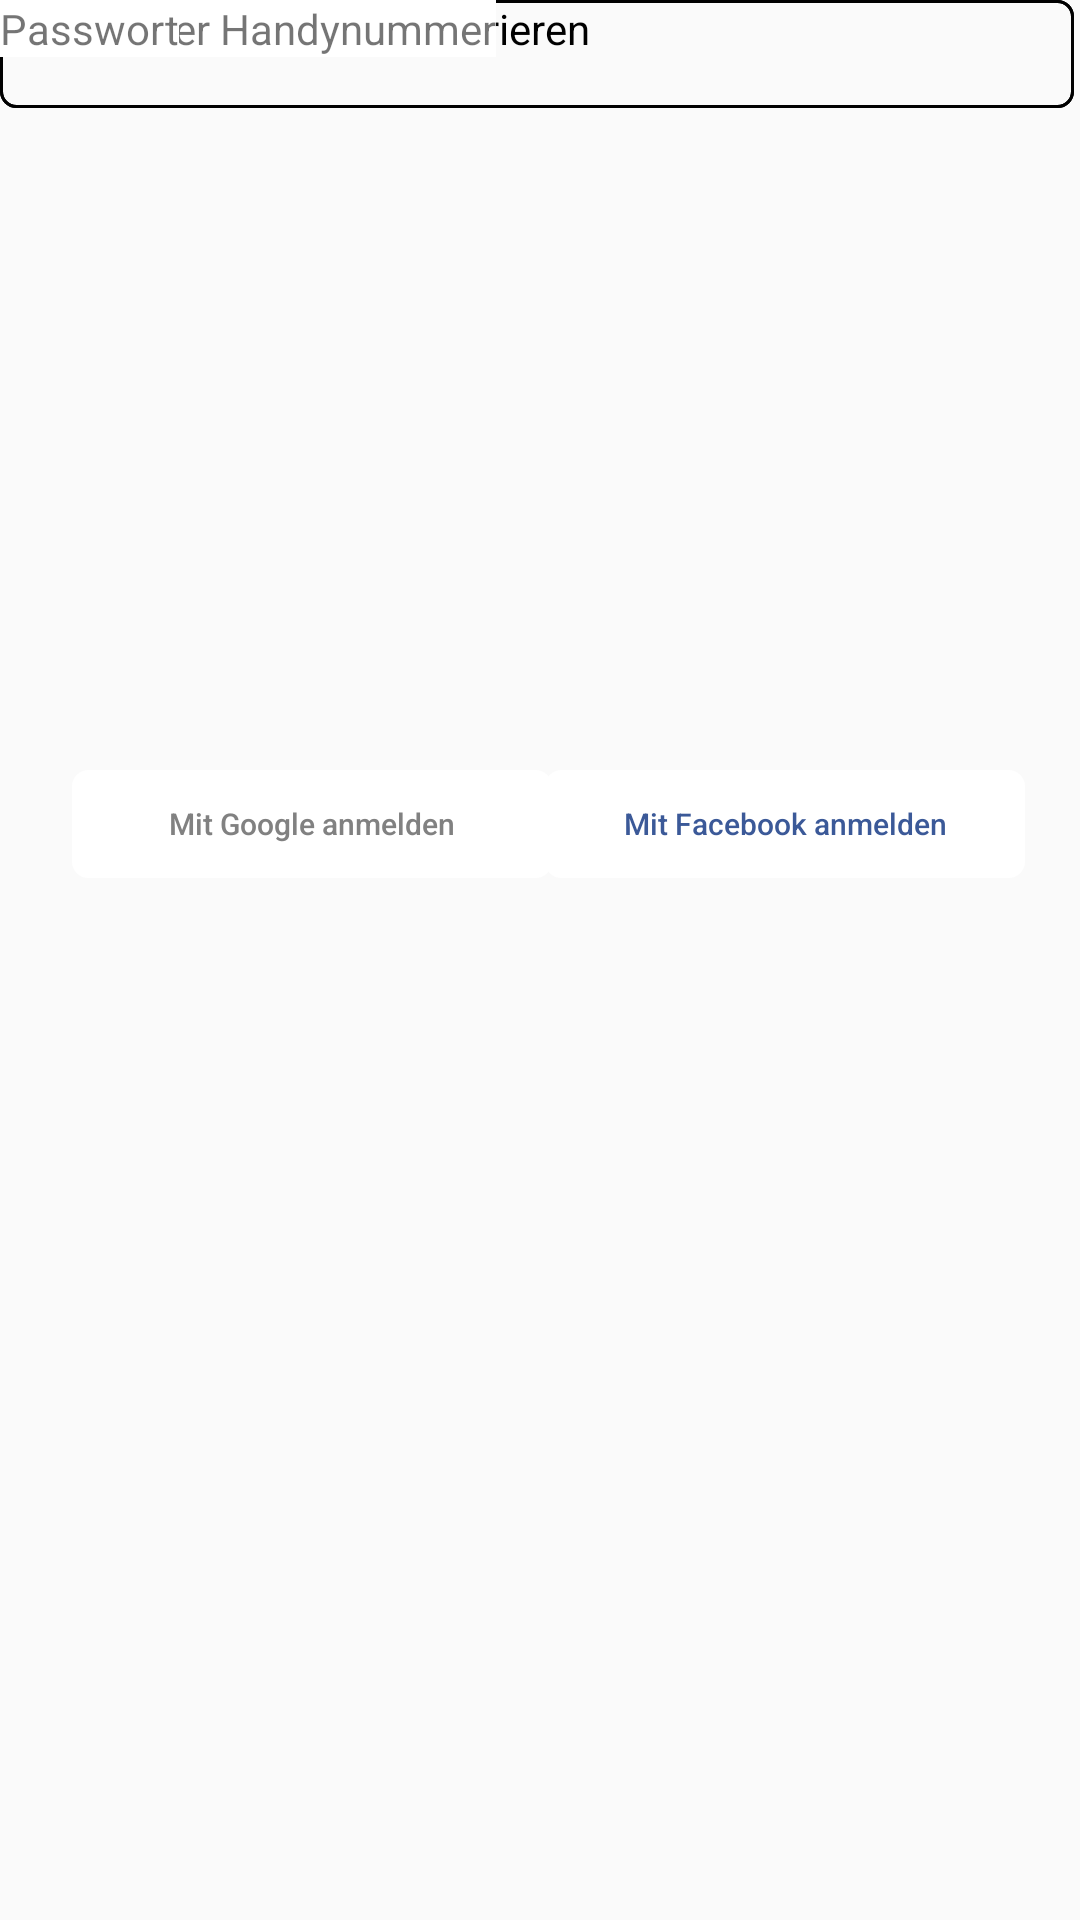

This screen was rendered from an Android layout file. Write that file and the resources it references.
<!-- AndroidManifest.xml: application theme Theme.DienstDirekt -->
<!-- res/layout/test123.xml -->
<?xml version="1.0" encoding="utf-8"?>
<androidx.constraintlayout.widget.ConstraintLayout xmlns:android="http://schemas.android.com/apk/res/android"
    xmlns:app="http://schemas.android.com/apk/res-auto"
    xmlns:tools="http://schemas.android.com/tools"
    android:layout_width="match_parent"
    android:layout_height="match_parent"
    android:backgroundTint="#FEF7FF">

    <TextView
        android:id="@+id/textView2"
        android:layout_width="wrap_content"
        android:layout_height="wrap_content"
        android:layout_marginStart="193dp"
        android:layout_marginTop="70dp"
        android:layout_marginEnd="193dp"
        android:scaleX="2"
        android:scaleY="2"
        android:text="DienstDirekt"
        app:layout_constraintEnd_toEndOf="parent"
        app:layout_constraintStart_toStartOf="parent"
        app:layout_constraintTop_toTopOf="parent" />

    <androidx.appcompat.widget.AppCompatButton
        android:layout_width="160dp"
        android:layout_height="36dp"
        android:backgroundTint="#FFFFFF"
        android:text="Mit Google anmelden"
        android:textAllCaps="false"
        android:textColor="#818181"
        android:textSize="10dp"
        android:background="@drawable/rounded_corner"
        app:layout_constraintBottom_toBottomOf="parent"
        app:layout_constraintEnd_toEndOf="parent"
        app:layout_constraintHorizontal_bias="0.12"
        app:layout_constraintStart_toStartOf="parent"
        app:layout_constraintTop_toTopOf="parent"
        app:layout_constraintVertical_bias="0.425" />

    <androidx.appcompat.widget.AppCompatButton
        android:layout_width="160dp"
        android:layout_height="36dp"
        android:background="@drawable/rounded_corner"
        android:backgroundTint="#FFFFFF"
        android:text="Mit Facebook anmelden"
        android:textAllCaps="false"
        android:textColor="#3b5998"
        android:textSize="10dp"
        app:layout_constraintBottom_toBottomOf="parent"
        app:layout_constraintEnd_toEndOf="parent"
        app:layout_constraintHorizontal_bias="0.908"
        app:layout_constraintStart_toStartOf="parent"
        app:layout_constraintTop_toTopOf="parent"
        app:layout_constraintVertical_bias="0.425" />

    <androidx.appcompat.widget.AppCompatButton
        android:layout_width="58dp"
        android:layout_height="58dp"
        android:layout_marginStart="280dp"
        android:layout_marginTop="646dp"
        android:layout_marginBottom="32dp"
        android:background="@drawable/rounded_corner_button"
        android:backgroundTint="#6FB98F"
        app:layout_constraintBottom_toBottomOf="parent"
        app:layout_constraintEnd_toEndOf="parent"
        app:layout_constraintHorizontal_bias="0.684"
        app:layout_constraintStart_toStartOf="parent"
        app:layout_constraintTop_toTopOf="parent"
        app:layout_constraintVertical_bias="0.4" />

    <TextView
        android:id="@+id/textView6"
        android:layout_width="wrap_content"
        android:layout_height="wrap_content"
        android:text="Kein Account? Jetzt registrieren"
        android:textColor="#000000"
        tools:layout_editor_absoluteX="30dp"
        tools:layout_editor_absoluteY="356dp" />

    <TextView
        android:id="@+id/textView4"
        android:layout_width="wrap_content"
        android:layout_height="wrap_content"
        android:text="Als Gast fortfahren"
        android:textColor="#000000"
        tools:layout_editor_absoluteX="29dp"
        tools:layout_editor_absoluteY="387dp" />

    <TextView
        android:id="@+id/textView3"
        android:layout_width="wrap_content"
        android:layout_height="wrap_content"
        android:text="Passwort vergessen"
        android:textColor="#000000"
        tools:layout_editor_absoluteX="29dp"
        tools:layout_editor_absoluteY="419dp" />

    <EditText
        android:layout_width="358dp"
        android:layout_height="36dp"
        android:background="@drawable/rounded_corner"
        android:inputType="textEmailAddress"
        android:padding="8dp"
        android:textAlignment="center"
        android:textColorHint="@color/black"
        android:textSize="20sp"
        tools:layout_editor_absoluteX="30dp"
        tools:layout_editor_absoluteY="182dp" />

    <EditText
        android:layout_width="358dp"
        android:layout_height="36dp"
        android:background="@drawable/rounded_corner"
        android:inputType="textPassword"
        android:padding="8dp"
        android:textAlignment="center"
        android:textColorHint="@color/black"
        android:textSize="20sp"
        tools:layout_editor_absoluteX="30dp"
        tools:layout_editor_absoluteY="241dp" />

    <TextView
        android:layout_width="wrap_content"
        android:layout_height="wrap_content"
        android:text="E-Mail oder Handynummer"
        android:background="@color/white"
        tools:layout_editor_absoluteX="42dp"
        tools:layout_editor_absoluteY="170dp" />

    <TextView
        android:layout_width="wrap_content"
        android:layout_height="wrap_content"
        android:background="@color/white"
        android:text="Passwort"
        tools:layout_editor_absoluteX="42dp"
        tools:layout_editor_absoluteY="230dp" />

</androidx.constraintlayout.widget.ConstraintLayout>
<!-- resources referenced by this layout -->
<resources>
  <color name="black">#FF000000</color>
  <color name="white">#FFFFFFFF</color>
  <!-- drawable rounded_corner (drawable) -->
  <?xml version="1.0" encoding="utf-8"?>
  <shape xmlns:android="http://schemas.android.com/apk/res/android"
      android:shape="rectangle"
      >
      <corners android:radius="5dp" />
      <stroke android:width="1dip" android:color="@color/black" />
  </shape>
  <!-- drawable rounded_corner_button (drawable) -->
  <?xml version="1.0" encoding="utf-8"?>
  <shape xmlns:android="http://schemas.android.com/apk/res/android"
      android:shape="rectangle"
      >
      <corners android:radius="15dp" />
      <stroke android:width="3dip" android:color="@color/black" />
  </shape>
  <style name="Theme.DienstDirekt" parent="Theme.AppCompat.Light.NoActionBar">
          
          <item name="colorPrimary">@color/white</item>
          <item name="colorPrimaryVariant">@color/black</item>
          <item name="colorOnPrimary">@color/white</item>
          
          <item name="colorSecondary">@color/teal_200</item>
          <item name="colorSecondaryVariant">@color/teal_700</item>
          <item name="colorOnSecondary">@color/black</item>
          
          <item name="android:statusBarColor">?attr/colorPrimaryVariant</item>
          
      </style>
  <color name="teal_200">#FF03DAC5</color>
  <color name="teal_700">#FF018786</color>
</resources>
